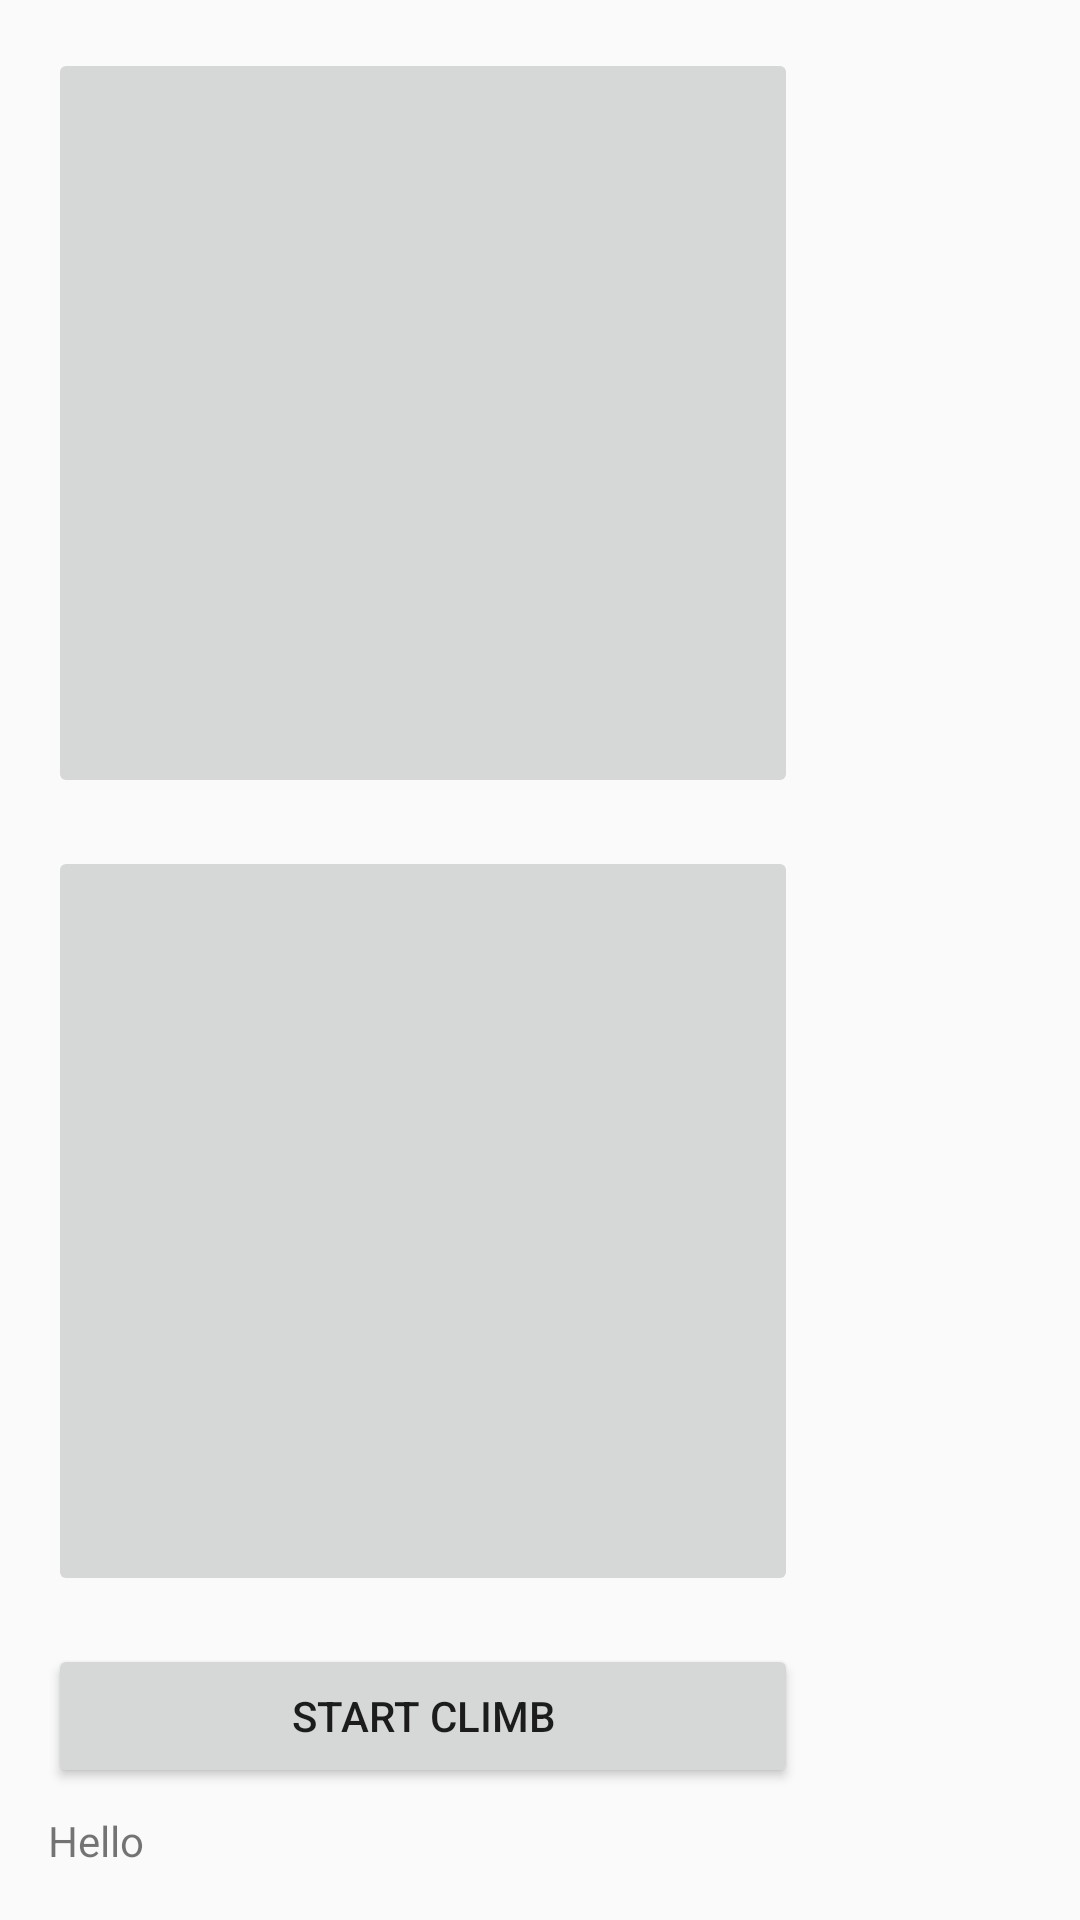

Here is an Android app screen rendered from its layout file. Give the layout XML and the strings, colors and styles it references.
<!-- AndroidManifest.xml: application theme AppTheme -->
<!-- res/layout/activity_map.xml -->
<?xml version="1.0" encoding="utf-8"?>
<androidx.constraintlayout.widget.ConstraintLayout xmlns:android="http://schemas.android.com/apk/res/android"
    xmlns:app="http://schemas.android.com/apk/res-auto"
    xmlns:tools="http://schemas.android.com/tools"
    android:layout_width="match_parent"
    android:layout_height="match_parent"
    tools:context=".MapActivity">

    <ImageButton
        android:id="@+id/imageButton"
        android:layout_width="250dp"
        android:layout_height="250dp"
        android:layout_marginStart="16dp"
        android:layout_marginTop="16dp"
        android:contentDescription="Cargo"
        android:onClick="placeCargo"
        android:scaleType="fitCenter"
        android:src="@drawable/map_indicator_cargo"
        app:layout_constraintStart_toStartOf="parent"
        app:layout_constraintTop_toTopOf="parent"
        tools:src="@drawable/map_indicator_cargo" />

    <ImageButton
        android:id="@+id/imageButton2"
        android:layout_width="250dp"
        android:layout_height="250dp"
        android:layout_marginStart="16dp"
        android:layout_marginTop="16dp"
        android:contentDescription="Hatch"
        android:onClick="placeHatch"
        android:scaleType="fitCenter"
        android:src="@drawable/map_indicator_panel"
        app:layout_constraintStart_toStartOf="parent"
        app:layout_constraintTop_toBottomOf="@+id/imageButton"
        tools:src="@drawable/map_indicator_panel" />

    <Button
        android:id="@+id/button2"
        android:layout_width="250dp"
        android:layout_height="wrap_content"
        android:layout_marginStart="16dp"
        android:layout_marginTop="16dp"
        android:onClick="startClimb"
        android:text="@string/button_start_climb"
        app:layout_constraintStart_toStartOf="parent"
        app:layout_constraintTop_toBottomOf="@+id/imageButton2" />

    <TextView
        android:id="@+id/timd"
        android:layout_width="wrap_content"
        android:layout_height="wrap_content"
        android:layout_marginStart="16dp"
        android:layout_marginTop="8dp"
        android:text="Hello"
        app:layout_constraintStart_toStartOf="parent"
        app:layout_constraintTop_toBottomOf="@+id/button2" />
</androidx.constraintlayout.widget.ConstraintLayout>
<!-- resources referenced by this layout -->
<resources>
  <string name="button_start_climb">Start Climb</string>
  <style name="AppTheme" parent="Theme.AppCompat.Light.DarkActionBar">
          
          <item name="colorPrimary">@color/colorPrimary</item>
          <item name="colorPrimaryDark">@color/colorPrimaryDark</item>
          <item name="colorAccent">@color/colorAccent</item>
      </style>
  <!-- not gathered from this repository: default colours our renderer supplied (Android Studio template values) -->
  <color name="colorPrimary">#FF6200EE</color>
  <color name="colorPrimaryDark">#FF3700B3</color>
  <color name="colorAccent">#FF03DAC5</color>
</resources>
